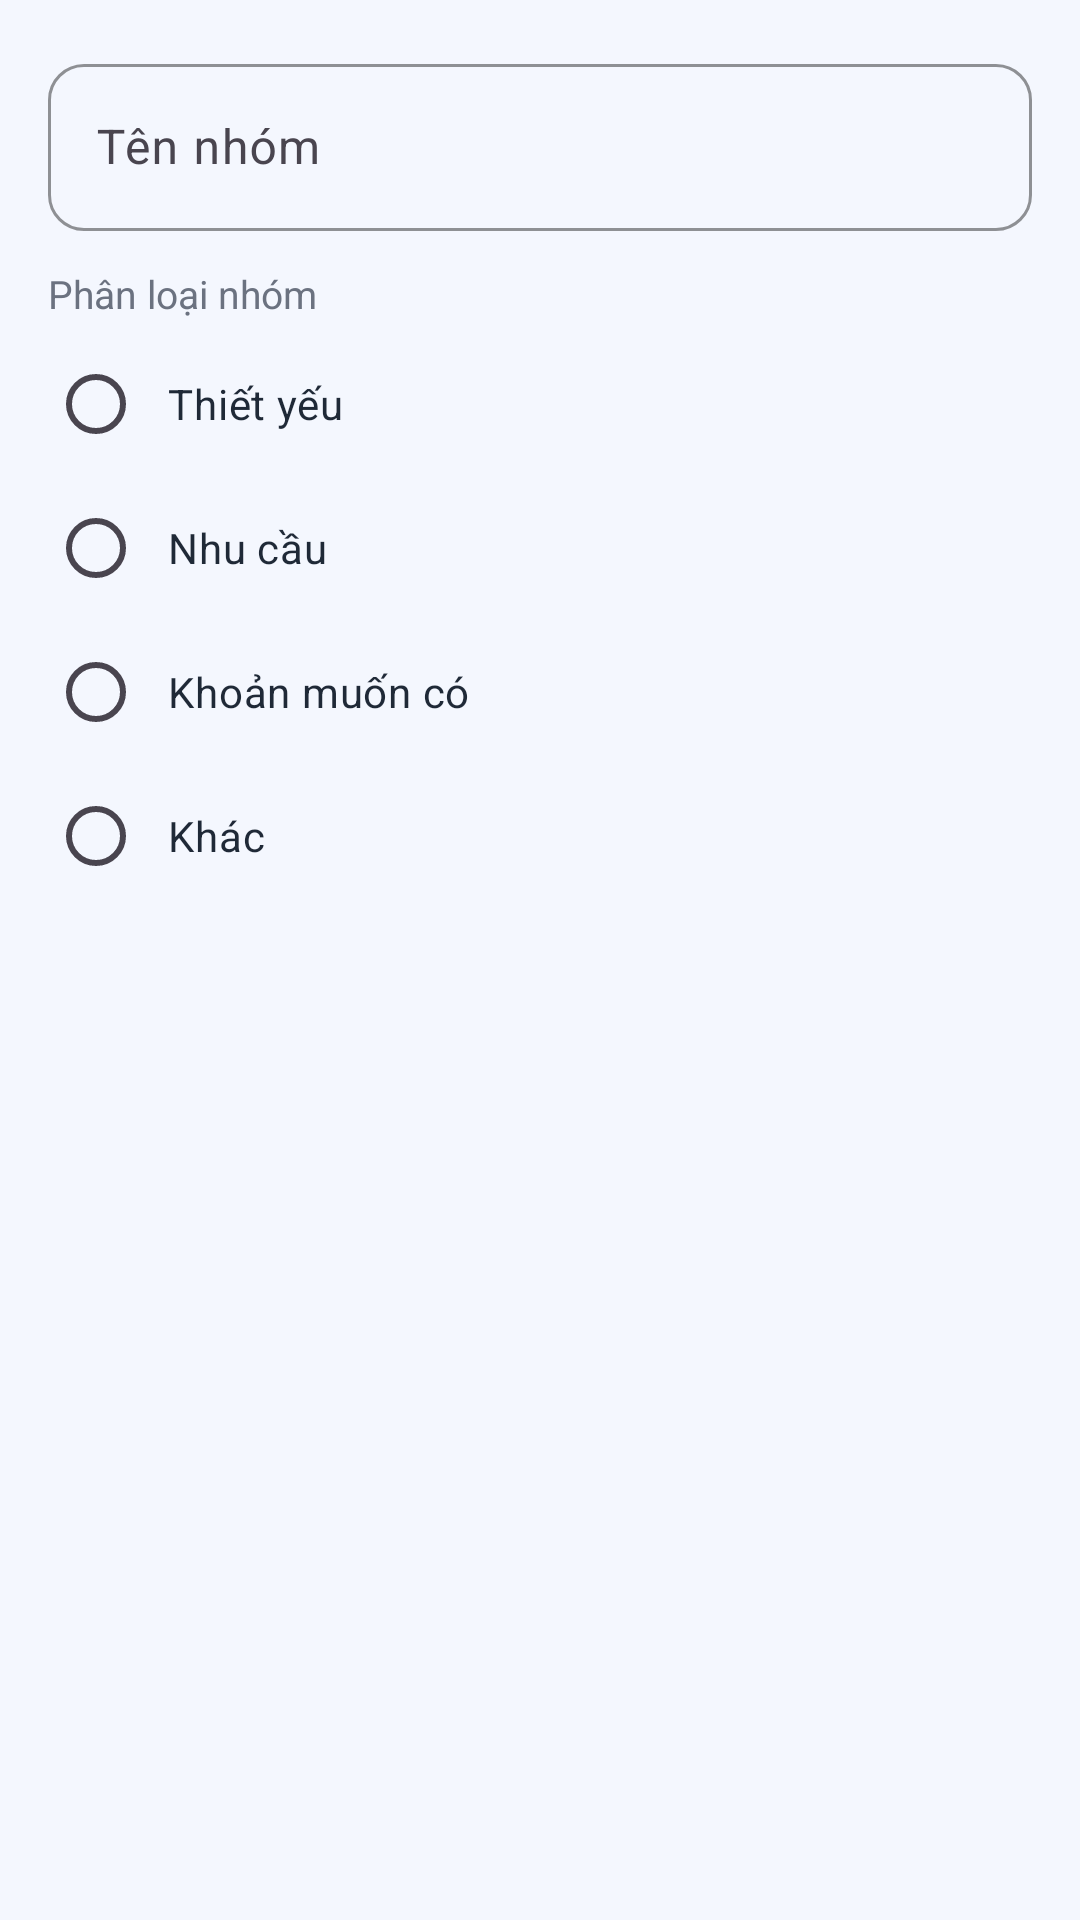

Android layout source for this screen:
<!-- AndroidManifest.xml: application theme Theme.ExpenseManager -->
<!-- res/layout/dialog_group_picker.xml -->
<?xml version="1.0" encoding="utf-8"?>
<LinearLayout xmlns:android="http://schemas.android.com/apk/res/android"
    android:layout_width="match_parent"
    android:layout_height="wrap_content"
    android:orientation="vertical"
    android:padding="16dp">

    <com.google.android.material.textfield.TextInputLayout
        style="@style/Widget.ExpenseManager.TextInputLayout"
        android:layout_width="match_parent"
        android:layout_height="wrap_content"
        android:hint="@string/s2_group_name">

        <com.google.android.material.textfield.TextInputEditText
            android:id="@+id/editGroupName"
            android:layout_width="match_parent"
            android:layout_height="wrap_content"
            android:inputType="text" />
    </com.google.android.material.textfield.TextInputLayout>

    <TextView
        android:layout_width="wrap_content"
        android:layout_height="wrap_content"
        android:layout_marginTop="12dp"
        android:text="@string/s2_group_category"
        android:textColor="@color/text_secondary"
        android:textSize="13sp" />

    <RadioGroup
        android:layout_width="match_parent"
        android:layout_height="wrap_content"
        android:layout_marginTop="4dp">

        <RadioButton
            android:id="@+id/rbEssential"
            android:layout_width="match_parent"
            android:layout_height="wrap_content"
            android:padding="8dp"
            android:text="@string/s2_essential"
            android:textColor="@color/text_primary" />

        <RadioButton
            android:id="@+id/rbNeed"
            android:layout_width="match_parent"
            android:layout_height="wrap_content"
            android:padding="8dp"
            android:text="@string/s2_need"
            android:textColor="@color/text_primary" />

        <RadioButton
            android:id="@+id/rbWant"
            android:layout_width="match_parent"
            android:layout_height="wrap_content"
            android:padding="8dp"
            android:text="@string/s2_want"
            android:textColor="@color/text_primary" />

        <RadioButton
            android:id="@+id/rbOther"
            android:layout_width="match_parent"
            android:layout_height="wrap_content"
            android:padding="8dp"
            android:text="@string/wallet_other"
            android:textColor="@color/text_primary" />
    </RadioGroup>
</LinearLayout>
<!-- resources referenced by this layout -->
<resources>
  <color name="text_primary">#1F2937</color>
  <color name="text_secondary">#6B7280</color>
  <string name="s2_essential">Thiết yếu</string>
  <string name="s2_group_category">Phân loại nhóm</string>
  <string name="s2_group_name">Tên nhóm</string>
  <string name="s2_need">Nhu cầu</string>
  <string name="s2_want">Khoản muốn có</string>
  <string name="wallet_other">Khác</string>
  <style name="Widget.ExpenseManager.TextInputLayout" parent="Widget.Material3.TextInputLayout.OutlinedBox">
          <item name="boxCornerRadiusTopStart">12dp</item>
          <item name="boxCornerRadiusTopEnd">12dp</item>
          <item name="boxCornerRadiusBottomStart">12dp</item>
          <item name="boxCornerRadiusBottomEnd">12dp</item>
          <item name="boxStrokeColor">@color/primary</item>
          <item name="hintTextColor">@color/primary</item>
      </style>
  <style name="Theme.ExpenseManager" parent="Theme.Material3.Light.NoActionBar">
          <item name="colorPrimary">@color/primary</item>
          <item name="colorPrimaryDark">@color/primary_dark</item>
          <item name="colorAccent">@color/accent</item>
          <item name="colorOnPrimary">@color/text_on_primary</item>
          <item name="android:statusBarColor">@color/primary_dark</item>
          <item name="android:windowBackground">@color/background</item>
          <item name="android:navigationBarColor">@color/white</item>
          <item name="android:windowLightStatusBar">false</item>
  
          
          <item name="materialCardViewStyle">@style/Widget.ExpenseManager.CardView</item>
  
          
          <item name="materialButtonStyle">@style/Widget.ExpenseManager.Button</item>
  
          
          <item name="textInputStyle">@style/Widget.ExpenseManager.TextInputLayout</item>
      </style>
  <color name="primary">#2563EB</color>
  <color name="primary_dark">#1D4ED8</color>
  <color name="accent">#FB8C2E</color>
  <color name="text_on_primary">#FFFFFF</color>
  <color name="background">#F4F7FE</color>
  <color name="white">#FFFFFF</color>
  <style name="Widget.ExpenseManager.CardView" parent="Widget.Material3.CardView.Elevated">
          <item name="cardCornerRadius">20dp</item>
          <item name="cardElevation">2dp</item>
          <item name="cardBackgroundColor">@color/card_bg</item>
          <item name="contentPadding">16dp</item>
      </style>
  <style name="Widget.ExpenseManager.Button" parent="Widget.Material3.Button">
          <item name="backgroundTint">@color/primary</item>
          <item name="android:textColor">@color/white</item>
          <item name="cornerRadius">12dp</item>
          <item name="android:textAllCaps">false</item>
          <item name="android:textSize">15sp</item>
          <item name="android:fontFamily">sans-serif-medium</item>
          <item name="android:paddingTop">12dp</item>
          <item name="android:paddingBottom">12dp</item>
      </style>
  <color name="card_bg">#FFFFFF</color>
</resources>
